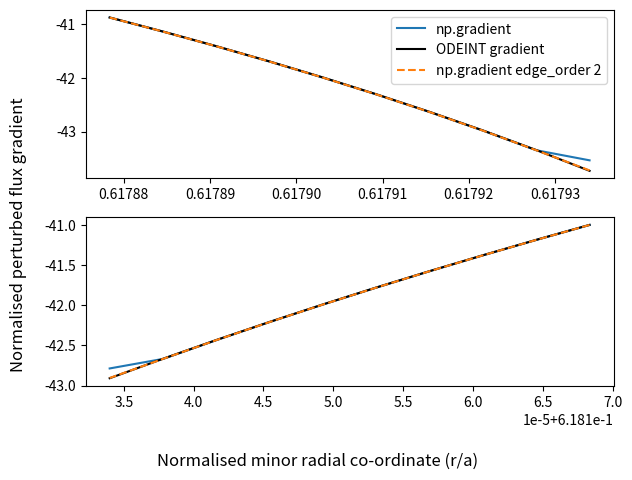

Reproduce this figure in Python.
from scipy.integrate import odeint, solve_ivp
from scipy.optimize import minimize_scalar
from typing import Tuple
import numpy as np
from matplotlib import pyplot as plt
from dataclasses import dataclass

def dj_dr(radial_coordinate: float,
          shaping_exponent: float = 2.0) -> float:
    """
    Normalised derivative in the current profile.

    Current is normalised to the on-axis current J_0.
    radial_coordinate is normalised to the minor radius a.
    """
    r = radial_coordinate
    nu = shaping_exponent

    return -2*nu*(r) * (1-r**2)**(nu-1)

@np.vectorize
def q(radial_coordinate: float,
      shaping_exponent: float = 2.0) -> float:
    r = radial_coordinate
    nu = shaping_exponent
    
    # Prevent division by zero for small r values.
    # For this function, in the limit r->0, q(r)->1. This is proven
    # mathematically in the lab book.
    #print(r)
    if np.abs(r) < 1e-5:
        return 1.0

    return (nu+1)*(r**2)/(1-(1-r**2)**(nu+1))

def rational_surface(target_q: float,
                     shaping_exponent: float = 2.0) -> float:
    """
    Compute the location of the rational surface of the q-profile defined in q().
    """
    
    # Establish the function to pass to scipy's scalar minimiser. We want to 
    # find the value of r such that q(r) = target_q. This is equivalent to
    # finding the value of r that minimises (q(r) - target_q)^2
    # Call vectorize so that it converts q(r) into a function that can take
    # np arrays. This is necessary because q(r) contains an if statement which
    # fails if the function is not vectorized.
    fun = np.vectorize(lambda r : (q(r, shaping_exponent) - target_q)**2)
    
    rs = minimize_scalar(fun, bounds=(0.0, 1.0), method='bounded')

    return rs.x


def compute_derivatives(y: Tuple[float, float],
                        r: float,
                        poloidal_mode: int,
                        toroidal_mode: int,
                        j_profile_derivative,
                        q_profile,
                        axis_q: float = 1.0,
                        epsilon: float = 1e-5) -> Tuple[float, float]:
    """
    Compute derivatives for the perturbed flux outside of the resonant region
    (resistivity and inertia neglected).
    
    The equation we are solving is
    
    r^2 f'' + rf' + 2rfA - m^2 f = 0,
    
    where f is the normalised perturbed flux, r is the radial co-ordinate,
    m is the poloidal mode number, and A = (q*m*dj_dr)/(n*q_0*q - m), where
    q is the normalised safety factor, dj_dr is the normalised gradient in
    the toroidal current, q_0 is the normalised safety factor at r=0, and
    n is the toroidal mode number.
    
    The equation is singular at r=0, so to get ODEINT to play nicely we
    formulate the following coupled ODE:
        
    y = [f, r^2 f']
         
    y'= [f', r^2 f'' + 2rf']
    
      = [f', f(m^2 - 2rA) + rf']
      
    Then, for r=0, 
    
    y'= [f', m^2 f]

    We set the initial f' at r=0 to some arbitrary positive value. Note that,
    for r>0, this function will then receive a tuple containing f and 
    **r^2 f'** instead of just f and f', as this is what we are calculating
    in y as defined above.
    
    Hence, for r>0, we must divide the incoming f' by r^2.

    Parameters
    ----------
    y : Tuple[float, float]
        Perturbed flux and radial derivative in perturbed flux.
    r : float
        Radial co-ordinate.
    poloidal_mode : int
        Poloidal mode number.
    toroidal_mode : int
        Toroidal mode number.
    j_profile_derivative : func
        Derivative in the current profile. Must be a function which accepts
        the radial co-ordinate r as a parameter.
    q_profile : TYPE
        Safety factor profile. Must be a function which accepts the radial
        co-ordinate r as a parameter.
    axis_q : float, optional
        Value of the normalised safety factor on-axis. The default is 1.0.
    epsilon : float, optional
        Tolerance value to determine values of r which are sufficiently close
        to r=0. The default is 1e-5.

    Returns
    -------
    Tuple[float, float]
        Radial derivative in perturbed flux and second radial derivative in 
        perturbed flux.

    """
    psi, dpsi_dr = y
    
    if np.abs(r) > epsilon:
        dpsi_dr = dpsi_dr/r**2

    m = poloidal_mode
    n = toroidal_mode
    q_0 = axis_q
    
    if np.abs(r) < epsilon:
        d2psi_dr2 = psi*m**2
    else:
        dj_dr = j_profile_derivative(r)
        q = q_profile(r)
        A = (q*m*dj_dr)/(n*q_0*q - m)
        d2psi_dr2 = psi*(m**2 - 2*A*r) + r*dpsi_dr
        
    #print(dpsi_dr)

    return dpsi_dr, d2psi_dr2

@dataclass
class TearingModeSolution():
    # All quantities in this class are normalised
    
    # Perturbed flux and derivative starting from the poloidal axis
    psi_forwards: np.array
    dpsi_dr_forwards: np.array
    
    # Radial domain for the forward solution
    r_range_fwd: np.array
    
    # Perturbed flux and derivative starting from the edge of the plasma
    # going inwards
    psi_backwards: np.array
    dpsi_dr_backwards: np.array
    
    # Radial domain for the backward solution
    r_range_bkwd: np.array
    
    # Location of the resonant surface
    r_s: float

def solve_system(poloidal_mode: int, 
                 toroidal_mode: int, 
                 axis_q: float = 1.0,
                 n: int = 100000) -> TearingModeSolution:
    """
    Generate solution for peturbed flux over the minor radius of a cylindrical
    plasma given the mode numbers of the tearing mode.

    Parameters
    ----------
    poloidal_mode : int
        Poloidal mode number.
    toroidal_mode : int
        Toroidal mode number.
    axis_q : float, optional
        Value of the safety factor on-axis. The default is 1.0.
    n: int, optional
        Number of elements in the integrand each for the forwards and 
        backwards solutions. The default is 10000.

    Returns
    -------
    TearingModeSolution:
        Quantities relating to the tearing mode solution.

    """
    initial_psi = 0.0
    initial_dpsi_dr = 1.0

    r_s = rational_surface(poloidal_mode/(toroidal_mode*axis_q))
    r_s_thickness = 0.0001

    print(f"Rational surface located at r={r_s:.4f}")

    # Solve from axis moving outwards towards rational surface
    r_range_fwd = np.linspace(0.0, r_s-r_s_thickness, n)

    results_forwards = odeint(
        compute_derivatives,
        (initial_psi, initial_dpsi_dr),
        r_range_fwd,
        args = (poloidal_mode, toroidal_mode, dj_dr, q),
        tcrit=(0.0)
    )

    psi_forwards, dpsi_dr_forwards = (
        results_forwards[:,0], results_forwards[:,1]
    )

    # Solve from minor radius moving inwards towards rational surface
    r_range_bkwd = np.linspace(1.0, r_s+r_s_thickness, n)

    results_backwards = odeint(
        compute_derivatives,
        (initial_psi, -initial_dpsi_dr),
        r_range_bkwd,
        args = (poloidal_mode, toroidal_mode, dj_dr, q)
    )

    psi_backwards, dpsi_dr_backwards = (
        results_backwards[:,0], results_backwards[:,1]
    )
    #print(psi_backwards)
    #print(dpsi_dr_backwards)
    
    # Rescale the forwards solution such that its value at the resonant
    # surface matches the psi of the backwards solution. This is equivalent
    # to fixing the initial values of the derivatives such that the above
    # relation is satisfied
    fwd_res_surface = psi_forwards[-1]
    bkwd_res_surface = psi_backwards[-1]
    psi_forwards = psi_forwards * bkwd_res_surface/fwd_res_surface
    dpsi_dr_forwards = dpsi_dr_forwards * bkwd_res_surface/fwd_res_surface
    
    print(dpsi_dr_forwards)
    print(r_range_fwd)
    
    # Recover original derivatives as the compute_derivatives function returns
    # r^2 * f' for r>0. For r=0, the compute_derivatives function returns f'
    # so no need to divide by r^2.
    dpsi_dr_forwards[1:] = dpsi_dr_forwards[1:]/(r_range_fwd[1:]**2)
    dpsi_dr_backwards = dpsi_dr_backwards/(r_range_bkwd**2)
    
    print(dpsi_dr_forwards)
    
    return TearingModeSolution(
        psi_forwards, dpsi_dr_forwards, r_range_fwd,
        psi_backwards, dpsi_dr_backwards, r_range_bkwd,
        r_s
    )
    
    # return psi_forwards, dpsi_dr_forwards, r_range_fwd, \
    #     psi_backwards, dpsi_dr_backwards, r_range_bkwd , r_s
    
    
def delta_prime(tm_sol: TearingModeSolution,
                epsilon: float = 1e-10):
    psi_plus = tm_sol.psi_backwards[-1]
    psi_minus = tm_sol.psi_forwards[-1]
    
    if abs(psi_plus - psi_minus) > epsilon:
        raise ValueError(
            f"""Forwards and backward solutions 
            should be equal at resonant surface.
            (psi_plus={psi_plus}, psi_minus={psi_minus})."""
        )
    
    dpsi_dr_plus = tm_sol.dpsi_dr_backwards[-1]
    dpsi_dr_minus = tm_sol.dpsi_dr_forwards[-1]
    
    return (dpsi_dr_plus - dpsi_dr_minus)/psi_plus

def delta_prime_non_linear(tm: TearingModeSolution,
                           island_width: float,
                           epsilon: float = 1e-10) -> float:
    """
    Non-linear rutherford equation calculation using the solution of the
    perturbed flux.

    Parameters
    ----------
    tm : TearingModeSolution
        Solution to the reduced MHD equation obtained from solve_system.
    island_width : float
        Width of the magnetic island.
    epsilon : float, optional
        The tolerance needed for the lower and upper tearing mode solutions to
        match. The default is 1e-10.

    Raises
    ------
    ValueError
        Raised if upper and lower TM solutions don't match.

    Returns
    -------
    float
        Linear delta' value.

    """
    psi_plus = tm.psi_backwards[-1]
    psi_minus = tm.psi_forwards[-1]
    
    if abs(psi_plus - psi_minus) > epsilon:
        raise ValueError(
            f"""Forwards and backward solutions 
            should be equal at resonant surface.
            (psi_plus={psi_plus}, psi_minus={psi_minus})."""
        )
    
    
    r_min = tm.r_s - island_width/2.0
    id_min = np.abs(tm.r_range_fwd - r_min).argmin()
    dpsi_dr_min = tm.dpsi_dr_forwards[id_min]
    
    r_max = tm.r_s + island_width/2.0
    id_max = np.abs(tm.r_range_bkwd - r_max).argmin()
    dpsi_dr_max = tm.dpsi_dr_backwards[id_max]

    delta_p = (dpsi_dr_max - dpsi_dr_min)/psi_plus

    return delta_p

def solve_and_plot_system():
    poloidal_mode = 2
    toroidal_mode = 1
    axis_q = 1.0
    
    tm = solve_system(poloidal_mode, toroidal_mode, axis_q)
    
    delta_p = delta_prime(tm)
    
    print(f"Delta prime = {delta_p}")

    fig, axs = plt.subplots(3, figsize=(6,10), sharex=True)
    ax, ax2, ax3 = axs
    
    #ax4.plot(r_range_fwd, dpsi_dr_forwards)
    #ax4.plot(r_range_bkwd, dpsi_dr_backwards)

    ax.plot(
        tm.r_range_fwd, tm.psi_forwards, label='Solution below $\hat{r}_s$'
    )
    ax.plot(
        tm.r_range_bkwd, tm.psi_backwards, label='Solution above $\hat{r}_s$'
    )
    rs_line = ax.vlines(
         tm.r_s, ymin=0.0, ymax=np.max([tm.psi_forwards, tm.psi_backwards]),
         linestyle='--', color='red', 
         label=f'Rational surface $\hat{{q}}(\hat{{r}}_s) = {poloidal_mode}/{toroidal_mode}$'
    )

    ax3.set_xlabel("Normalised minor radial co-ordinate (r/a)")
    ax.set_ylabel("Normalised perturbed flux ($\delta \psi / a^2 J_\phi$)")
    
    r = np.linspace(0, 1.0, 100)
    ax2.plot(r, dj_dr(r))
    ax2.set_ylabel("Normalised current gradient $[d\hat{J}_\phi/d\hat{r}]$")
    ax2.vlines(
        tm.r_s, 
        ymin=np.min(dj_dr(r)), 
        ymax=np.max(dj_dr(r)), 
        linestyle='--', 
        color='red'    
    )
    
    ax3.plot(r, np.vectorize(q)(r))
    ax3.set_ylabel("Normalised q-profile $[\hat{q}(\hat{r})]$")
    ax3.vlines(
        tm.r_s, 
        ymin=np.min(q(r)), 
        ymax=np.max(q(r)), 
        linestyle='--', 
        color='red'    
    )
    #ax3.set_yscale('log')
    ax.legend(prop={'size': 8})

def island_saturation():
    """
    Plot delta' as a function of the magnetic island width using the non-linear
    rutherford equation.

    Returns
    -------
    None.

    """
    poloidal_mode = 2
    toroidal_mode = 1
    axis_q = 1.0
    
    tm = solve_system(poloidal_mode, toroidal_mode, axis_q)
    
    island_widths = np.linspace(0.0, 1.0, 100)
    
    delta_ps = [delta_prime_non_linear(tm, w) for w in island_widths]
    
    fig, ax = plt.subplots(1)
    
    ax.plot(island_widths, delta_ps)
    
    ax.set_xlabel("Normalised island width")
    ax.set_ylabel("$\hat{\Delta} ' (\hat{w})$")
    
    ax.hlines(0.0, xmin=0.0, xmax=1.0, color='red', linestyle='--')


def growth_rate_scale(lundquist_number: float,
                      r_s: float,
                      poloidal_mode: float,
                      toroidal_mode: float):
   
    # Equivalent to 2*pi*Gamma(3/4)/Gamma(1/4)
    gamma_scale_factor = 2.1236482729819393256107565
    
    m = poloidal_mode
    n = toroidal_mode
    S = lundquist_number
    
    r = np.linspace(0, 1, 100)
    dr = r[1]-r[0]
    q_values = q(r)
    dq_dr = np.gradient(q_values, dr)
    rs_id = np.abs(r_s - r).argmin()
    
    s = (m/n)*r_s*dq_dr[rs_id]
    
    grs = gamma_scale_factor**(-4/5)* r_s**(4/5) \
        * (n*s)**(2/5) / S**(3/5)
        
    return grs
    

def growth_rate(poloidal_mode: int,
                toroidal_mode: int,
                lundquist_number: float,
                axis_q: float = 1.0):
    
    m = poloidal_mode
    n = toroidal_mode
    S = lundquist_number
    
    tm = solve_system(m, n, axis_q)
    
    delta_p = delta_prime(tm)
    
    grs = growth_rate_scale(S, tm.r_s, m, n)

    growth_rate = grs*complex(delta_p)**(4/5)

    return delta_p, growth_rate.real

def growth_rate_vs_mode_number():
    modes = [
        (3,2)
    ]
    lundquist_number = 1e8
    
    fig, ax = plt.subplots(1)
    
    results = []
    
    for m,n in modes:
        results.append(growth_rate(m,n,lundquist_number))
        
    for i,mode in enumerate(modes): 
        delta_p, growth = results[i]
        print(f"{mode}: {delta_p:.2f} ,{growth:.2e}")

def test_gradient():
    m=3
    n=2
    lundquist_number = 1e8
    axis_q = 1.0
    
    tm = solve_system(m, n, axis_q)
    
    dr_fwd = tm.r_range_fwd[-1] - tm.r_range_fwd[-2]
    dpsi_dr_fwd = np.gradient(tm.psi_forwards, dr_fwd)
    
    dr_bkwd = tm.r_range_bkwd[-1] - tm.r_range_bkwd[-2]
    dpsi_dr_bkwd = np.gradient(tm.psi_backwards, dr_bkwd)
    
    print(dpsi_dr_fwd[-1], tm.dpsi_dr_forwards[-1])
    print(dpsi_dr_bkwd[-1], tm.dpsi_dr_backwards[-1])
    
    fig, axs = plt.subplots(2)
    
    ax, ax2 = axs
    
    ax.plot(
        tm.r_range_fwd[-10:], dpsi_dr_fwd[-10:], label='np.gradient'
    )
    ax.plot(
        tm.r_range_fwd[-10:], tm.dpsi_dr_forwards[-10:], label='ODEINT gradient',
        color='black'
    )
    
    ax2.plot(
        tm.r_range_bkwd[-10:], dpsi_dr_bkwd[-10:], label='np.gradient'
    )
    ax2.plot(
        tm.r_range_bkwd[-10:], tm.dpsi_dr_backwards[-10:], label='ODEINT gradient',
        color='black'
    )
    
    
    dpsi_dr_fwd = np.gradient(tm.psi_forwards, dr_fwd, edge_order=2)
    ax.plot(
        tm.r_range_fwd[-10:], dpsi_dr_fwd[-10:], label='np.gradient edge_order 2',
        linestyle='--'
    )
    
    dpsi_dr_bkwd = np.gradient(tm.psi_backwards, dr_bkwd, edge_order=2)
    ax2.plot(
        tm.r_range_bkwd[-10:], dpsi_dr_bkwd[-10:], linestyle='--'   
    )
    
    ax.legend()
    
    fig.supxlabel("Normalised minor radial co-ordinate (r/a)")
    fig.supylabel("Normalised perturbed flux gradient")
    
    fig.tight_layout()
    
    plt.savefig("gradient_test.png", dpi=300)
    

if __name__=='__main__':
    #solve_and_plot_system()
    #plt.tight_layout()
    #plt.savefig("tm-with-q-djdr.png", dpi=300)

    # island_saturation()
    # plt.savefig("island-saturation.png", dpi=300)
    # plt.show()
    
    #print(growth_rate(4,2,1e8))
    #growth_rate_vs_mode_number()
    #plt.show()

    test_gradient()